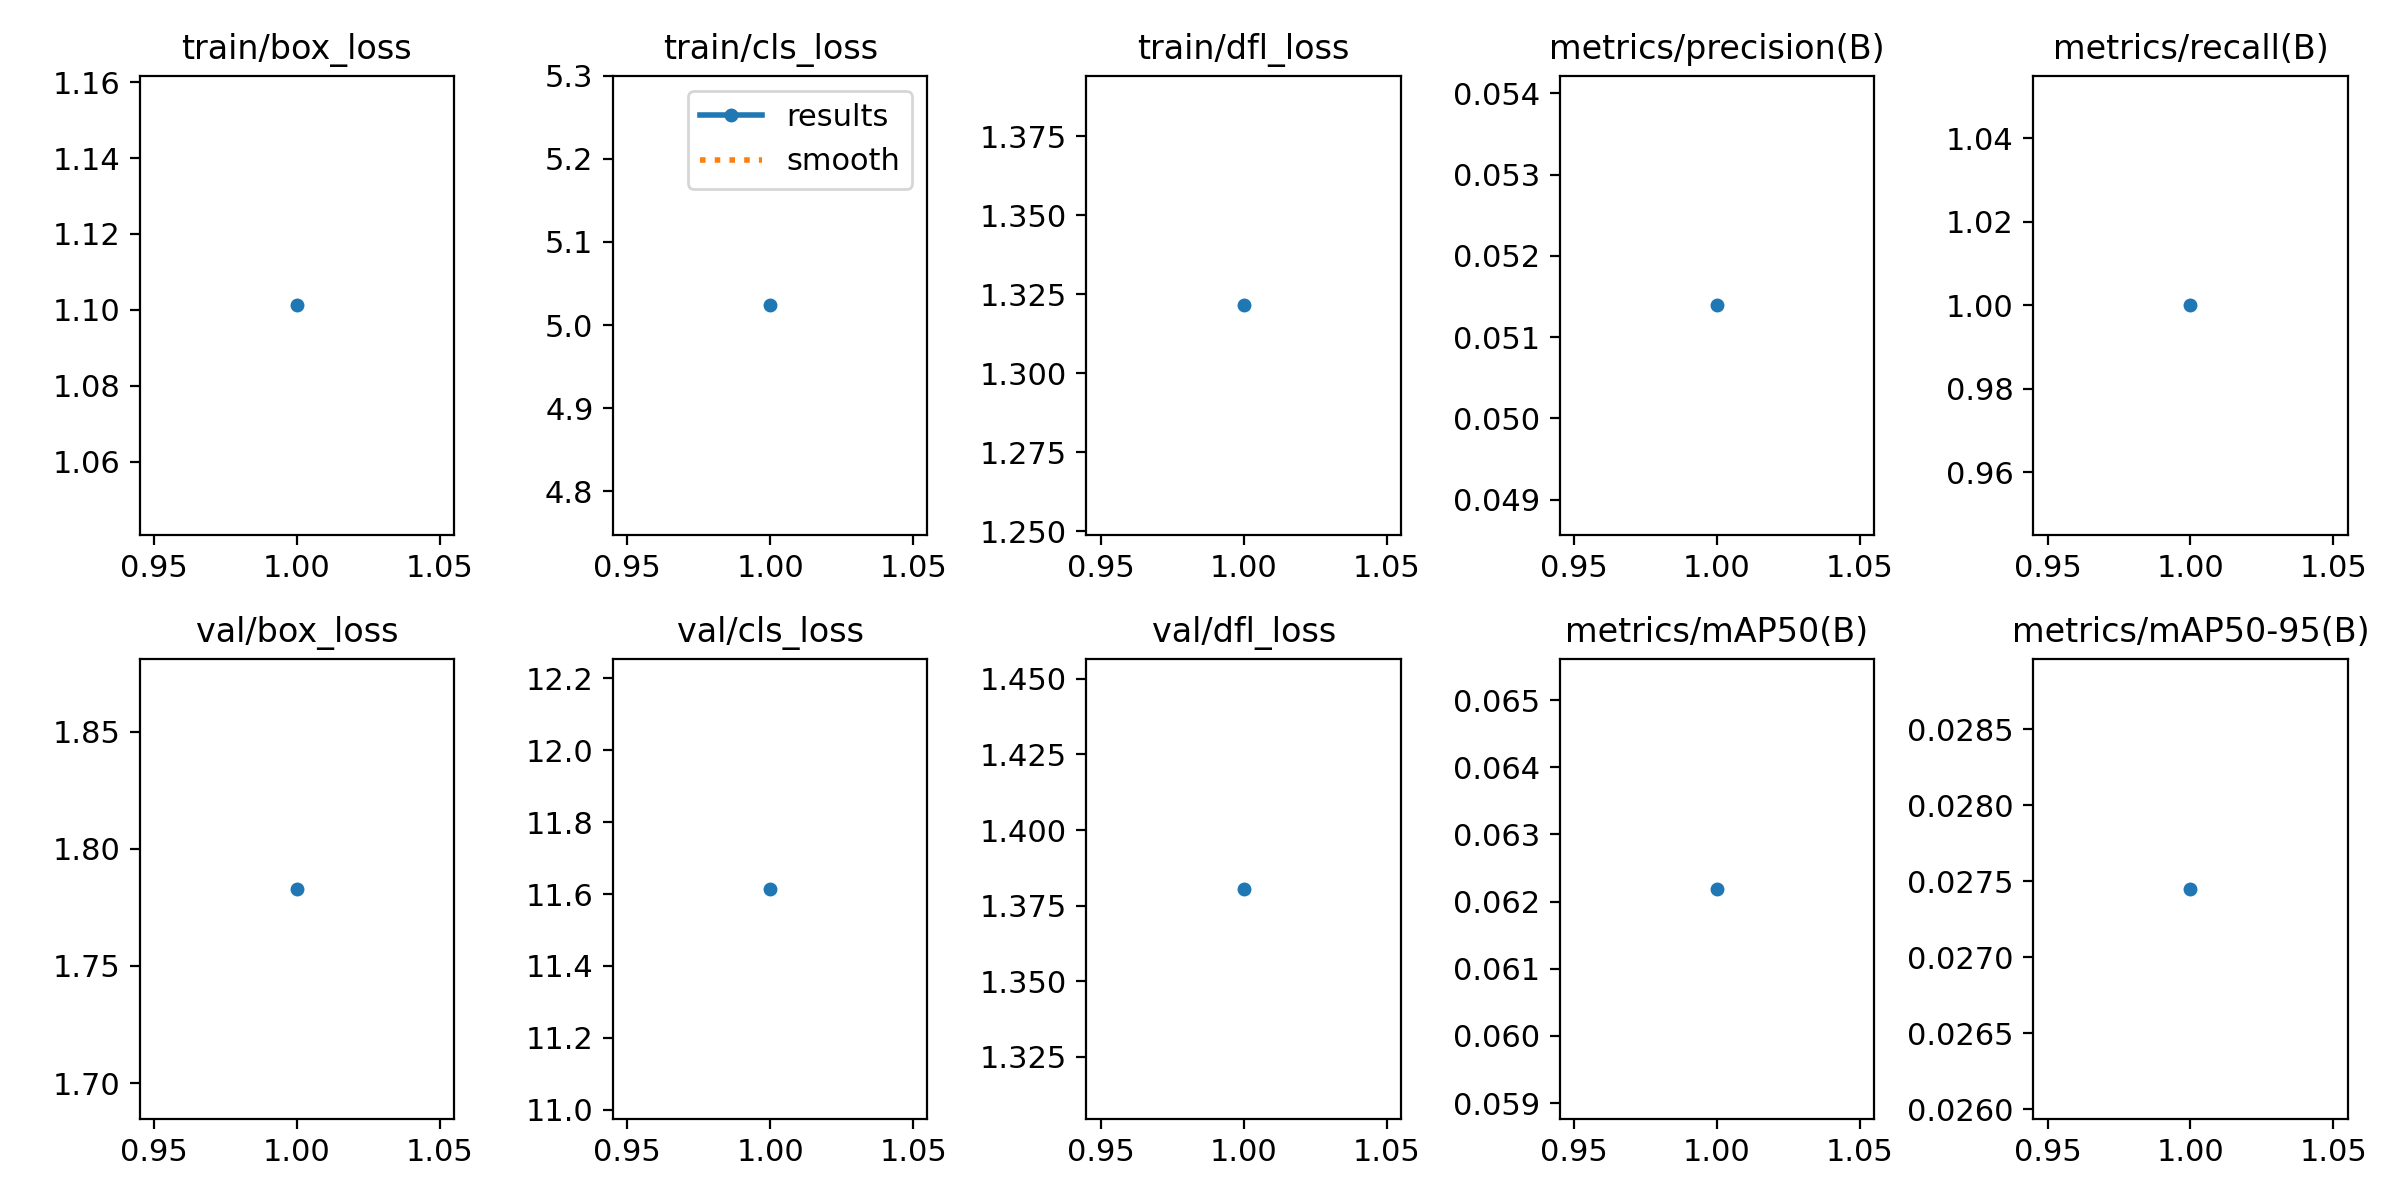

Values plotted in this chart, from the file beside it:
epoch, time, train/box_loss, train/cls_loss, train/dfl_loss, metrics/precision(B), metrics/recall(B), metrics/mAP50(B), metrics/mAP50-95(B), val/box_loss, val/cls_loss, val/dfl_loss, lr/pg0, lr/pg1, lr/pg2
1, 4.446, 1.101, 5.024, 1.322, 0.05139, 1, 0.06219, 0.02745, 1.783, 11.61, 1.381, 0, 0, 0
